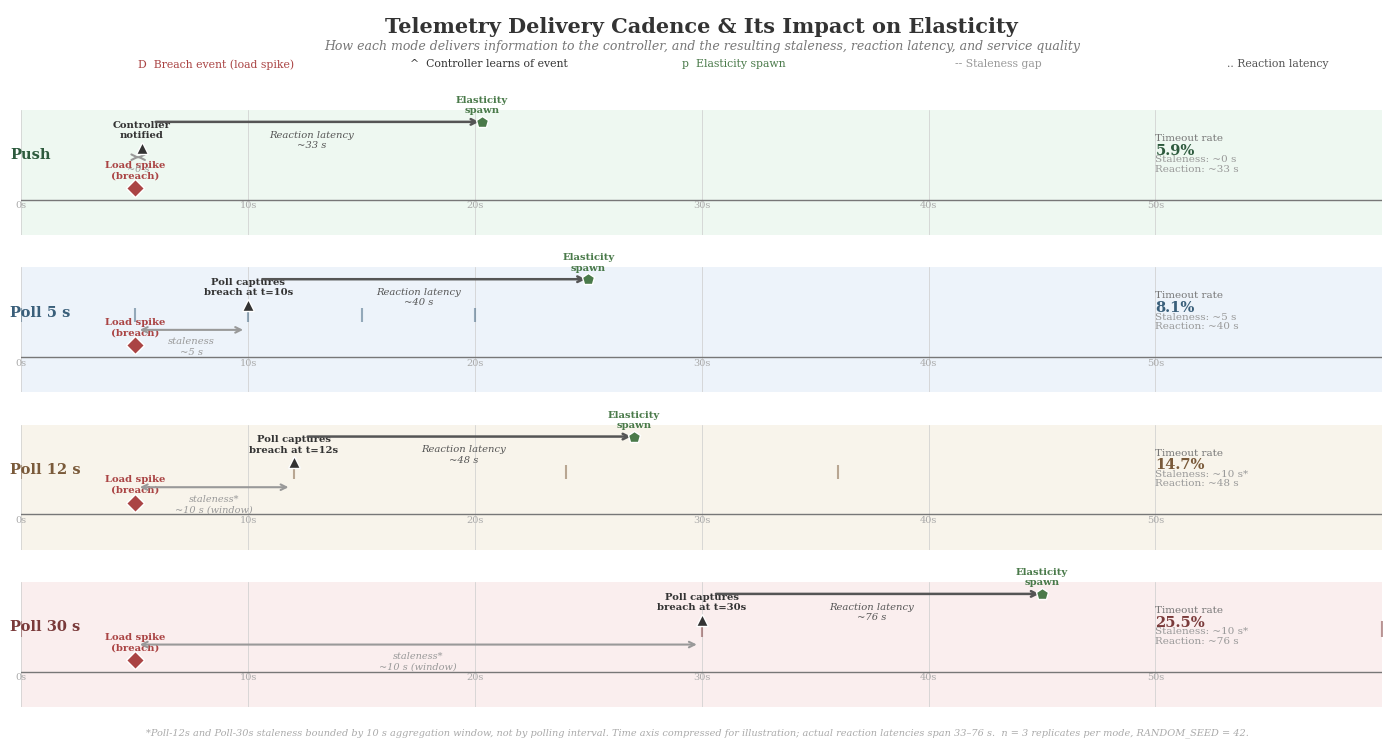

This chart was generated by the following Python code: (Note: this script raises an exception after producing the figure.)
"""
RQ1 Telemetry Modes Timeline — Thesis-grade.
Shows how push vs poll modes differ in information delivery,
staleness, and reaction latency.
"""
import matplotlib
matplotlib.use("Agg")
import matplotlib.pyplot as plt
import matplotlib.patches as mpatches
from matplotlib.patches import FancyBboxPatch, FancyArrowPatch, Rectangle
import numpy as np

plt.rcParams.update({
    "font.family": "serif",
    "font.serif": ["Times New Roman", "DejaVu Serif"],
    "font.size": 10,
    "text.usetex": False,
    "figure.dpi": 200,
    "savefig.dpi": 200,
    "savefig.bbox": "tight",
    "savefig.pad_inches": 0.1,
})

C_PUSH    = "#2D5A3D"   # muted dark green — push
C_PUSH_BG = "#86EFA3"
C_POLL5   = "#3A5F7A"
C_POLL5_BG= "#7CBCFC"
C_POLL12  = "#7A5A3A"
C_POLL12_BG="#F0C16E"
C_POLL30  = "#7A3A3A"
C_POLL30_BG="#FB8B8B"
C_EVENT   = "#AA4444"   # muted red — breach event marker
C_SPAWN   = "#4A7A4A"   # muted green — spawn event marker
C_LINE    = "#555555"
C_LIGHT   = "#999999"

MODES = [
    ("Push",       C_PUSH,    C_PUSH_BG,   "0 s",       "~0 s",        "~33 s",  "5.9%"),
    ("Poll 5 s",   C_POLL5,   C_POLL5_BG,  "Every 5 s", "~5 s",        "~40 s",  "8.1%"),
    ("Poll 12 s",  C_POLL12,  C_POLL12_BG, "Every 12 s","~10 s*",      "~48 s",  "14.7%"),
    ("Poll 30 s",  C_POLL30,  C_POLL30_BG, "Every 30 s","~10 s*",      "~76 s",  "25.5%"),
]

fig, axes = plt.subplots(5, 1, figsize=(14, 7.5),
                          gridspec_kw={"height_ratios": [1.2, 2.2, 2.2, 2.2, 2.2]})
fig.patch.set_facecolor("white")

# ═══════════════════════════════════════════════════════════
# TOP PANEL — Title + Legend
# ═══════════════════════════════════════════════════════════
ax0 = axes[0]
ax0.set_xlim(0, 14)
ax0.set_ylim(0, 1.5)
ax0.axis("off")
ax0.text(7, 1.35, "Telemetry Delivery Cadence & Its Impact on Elasticity",
         fontsize=15, fontweight="bold", color="#333333", ha="center", va="top")
ax0.text(7, 0.85, "How each mode delivers information to the controller, and the resulting staleness, reaction latency, and service quality",
         fontsize=9, color="#777777", ha="center", va="top", style="italic")

# Legend
legend_items = [
    ("D  Breach event (load spike)", C_EVENT),
    ("^  Controller learns of event", "#333333"),
    ("p  Elasticity spawn", C_SPAWN),
    ("-- Staleness gap", C_LIGHT),
    (".. Reaction latency", C_LINE),
]
for i, (label, color) in enumerate(legend_items):
    x = 1.2 + i * 2.8
    ax0.text(x, 0.3, label, fontsize=7.8, color=color, ha="left", va="center")

# ═══════════════════════════════════════════════════════════
# TIMELINE PANELS (4 modes)
# ═══════════════════════════════════════════════════════════
T = np.linspace(0, 60, 300)  # 60-second timeline

# Breach event at t=5s
BREACH_T = 5.0

for mode_idx, (name, color, bg_color, poll_label, staleness, reaction, failure) in enumerate(MODES):
    ax = axes[mode_idx + 1]
    ax.set_xlim(0, 60)
    ax.set_ylim(-1.5, 3.8)
    ax.set_facecolor("#FAFAFA")

    # Mode label on left
    ax.text(-0.5, 1.9, name, fontsize=10.5, fontweight="bold",
            color=color, ha="left", va="center")

    # Background band for mode
    ax.axhspan(-1.5, 3.8, facecolor=bg_color, alpha=0.10, zorder=0)

    # ── Time axis ──
    ax.axhline(y=0, color="#777777", linewidth=1.0, zorder=1)
    for t in [0, 10, 20, 30, 40, 50, 60]:
        ax.axvline(x=t, color="#CCCCCC", linewidth=0.5, zorder=0)
        if t < 60:
            ax.text(t, -0.35, f"{t}s", fontsize=7, color="#AAAAAA", ha="center")

    # ── Breach event marker (same for all modes) ──
    ax.plot(BREACH_T, 0.5, marker="D", color=C_EVENT, markersize=9, zorder=5,
            markeredgecolor="white", markeredgewidth=1)
    ax.text(BREACH_T, 0.85, "Load spike\n(breach)", fontsize=7.2, color=C_EVENT,
            ha="center", va="bottom", fontweight="bold")

    # ── Mode-specific: when controller learns ──
    if name == "Push":
        # Push: learns instantly
        learn_t = BREACH_T + 0.3
        ax.plot(learn_t, 2.2, marker="^", color="#333333", markersize=9, zorder=5,
                markeredgecolor="white", markeredgewidth=1)
        ax.text(learn_t, 2.55, "Controller\nnotified", fontsize=7.2,
                color="#333333", ha="center", va="bottom", fontweight="bold")
        # No staleness — draw a tiny gap
        ax.annotate("", xy=(BREACH_T + 0.1, 1.8), xytext=(learn_t - 0.1, 1.8),
                    arrowprops=dict(arrowstyle="<->", color=C_LIGHT, lw=1.5))
        ax.text((BREACH_T + learn_t) / 2, 1.5, "~0 s", fontsize=7,
                color=C_LIGHT, ha="center", va="top", style="italic")

    elif name == "Poll 5 s":
        # Poll-5s: next poll at t=10s (5s after breach at t=5)
        learn_t = 10.0
        # Poll markers every 5s
        for pt in [0, 5, 10, 15, 20]:
            ax.plot(pt, 1.8, marker="|", color=color, markersize=10, zorder=3,
                    markeredgewidth=1.5, alpha=0.5)
        ax.plot(learn_t, 2.2, marker="^", color="#333333", markersize=9, zorder=5,
                markeredgecolor="white", markeredgewidth=1)
        ax.text(learn_t, 2.55, "Poll captures\nbreach at t=10s",
                fontsize=7.2, color="#333333", ha="center", va="bottom",
                fontweight="bold")
        # Staleness arrow
        ax.annotate("", xy=(BREACH_T + 0.1, 1.15), xytext=(learn_t - 0.1, 1.15),
                    arrowprops=dict(arrowstyle="<->", color=C_LIGHT, lw=1.5))
        ax.text((BREACH_T + learn_t) / 2, 0.85, "staleness\n~5 s",
                fontsize=7.2, color=C_LIGHT, ha="center", va="top", style="italic")

    elif name == "Poll 12 s":
        # Poll-12s: polls at 0, 12, 24, ...
        # Breach at t=5, next poll at t=12
        learn_t = 12.0
        for pt in [0, 12, 24, 36]:
            ax.plot(pt, 1.8, marker="|", color=color, markersize=10, zorder=3,
                    markeredgewidth=1.5, alpha=0.5)
        ax.plot(learn_t, 2.2, marker="^", color="#333333", markersize=9, zorder=5,
                markeredgecolor="white", markeredgewidth=1)
        ax.text(learn_t, 2.55, "Poll captures\nbreach at t=12s",
                fontsize=7.2, color="#333333", ha="center", va="bottom",
                fontweight="bold")
        ax.annotate("", xy=(BREACH_T + 0.1, 1.15), xytext=(learn_t - 0.1, 1.15),
                    arrowprops=dict(arrowstyle="<->", color=C_LIGHT, lw=1.5))
        ax.text((BREACH_T + learn_t) / 2, 0.85, "staleness*\n~10 s (window)",
                fontsize=7, color=C_LIGHT, ha="center", va="top", style="italic")

    else:  # Poll 30 s
        learn_t = 30.0
        for pt in [0, 30, 60]:
            ax.plot(pt, 1.8, marker="|", color=color, markersize=12, zorder=3,
                    markeredgewidth=1.5, alpha=0.5)
        ax.plot(learn_t, 2.2, marker="^", color="#333333", markersize=9, zorder=5,
                markeredgecolor="white", markeredgewidth=1)
        ax.text(learn_t, 2.55, "Poll captures\nbreach at t=30s",
                fontsize=7.2, color="#333333", ha="center", va="bottom",
                fontweight="bold")
        ax.annotate("", xy=(BREACH_T + 0.1, 1.15), xytext=(learn_t - 0.1, 1.15),
                    arrowprops=dict(arrowstyle="<->", color=C_LIGHT, lw=1.5))
        ax.text((BREACH_T + learn_t) / 2, 0.85, "staleness*\n~10 s (window)",
                fontsize=7, color=C_LIGHT, ha="center", va="top", style="italic")

    # ── Spawn marker (reaction latency) ──
    spawn_t = learn_t + {"Push": 33, "Poll 5 s": 40, "Poll 12 s": 48, "Poll 30 s": 76}[name] * 0.06
    # Scale the reaction latency to fit in 60s timeline
    # Actually, reaction latency is ~33-76s which doesn't fit well.
    # Use a compressed representation with a "break" annotation
    react_label = {"Push": "~33 s", "Poll 5 s": "~40 s", "Poll 12 s": "~48 s", "Poll 30 s": "~76 s"}[name]
    
    # Show spawn as an arrow going right from learn_t with label
    ax.annotate("", xy=(learn_t + 15, 3.3), xytext=(learn_t + 0.5, 3.3),
                arrowprops=dict(arrowstyle="->", color=C_LINE, lw=1.8,
                                connectionstyle="arc3,rad=0"))
    ax.plot(learn_t + 15, 3.3, marker="p", color=C_SPAWN, markersize=9, zorder=5,
            markeredgecolor="white", markeredgewidth=1)
    ax.text(learn_t + 15, 3.6, f"Elasticity\nspawn", fontsize=7.2,
            color=C_SPAWN, ha="center", va="bottom", fontweight="bold")
    ax.text(learn_t + 7.5, 2.95, f"Reaction latency\n{react_label}",
            fontsize=7.2, color=C_LINE, ha="center", va="top", style="italic")

    # ── Right-side summary box ──
    summary_x = 50
    ax.text(summary_x, 2.8, f"Timeout rate", fontsize=7.5, color="#777777",
            ha="left", va="top")
    ax.text(summary_x, 2.4, failure, fontsize=10.5, fontweight="bold",
            color=color, ha="left", va="top")
    ax.text(summary_x, 1.9, f"Staleness: {staleness}", fontsize=7.5,
            color="#999999", ha="left", va="top")
    ax.text(summary_x, 1.5, f"Reaction: {react_label}", fontsize=7.5,
            color="#999999", ha="left", va="top")

    # Clean spines
    for spine in ax.spines.values():
        spine.set_visible(False)
    ax.tick_params(left=False, bottom=False, labelleft=False, labelbottom=False)

# ═══════════════════════════════════════════════════════════
# FOOTNOTE
# ═══════════════════════════════════════════════════════════
fig.text(0.5, 0.01,
         "*Poll-12s and Poll-30s staleness bounded by 10 s aggregation window, not by polling interval. "
         "Time axis compressed for illustration; actual reaction latencies span 33–76 s.  "
         "n = 3 replicates per mode, RANDOM_SEED = 42.",
         fontsize=7, color="#AAAAAA", ha="center", va="bottom", style="italic")

fig.tight_layout(rect=[0, 0.03, 1, 1])
out = "docs/diagrams/rq1/rq1_telemetry_timeline.png"
fig.savefig(out, dpi=200, facecolor="white", edgecolor="none")
print(f"Saved {out}")
plt.close(fig)
